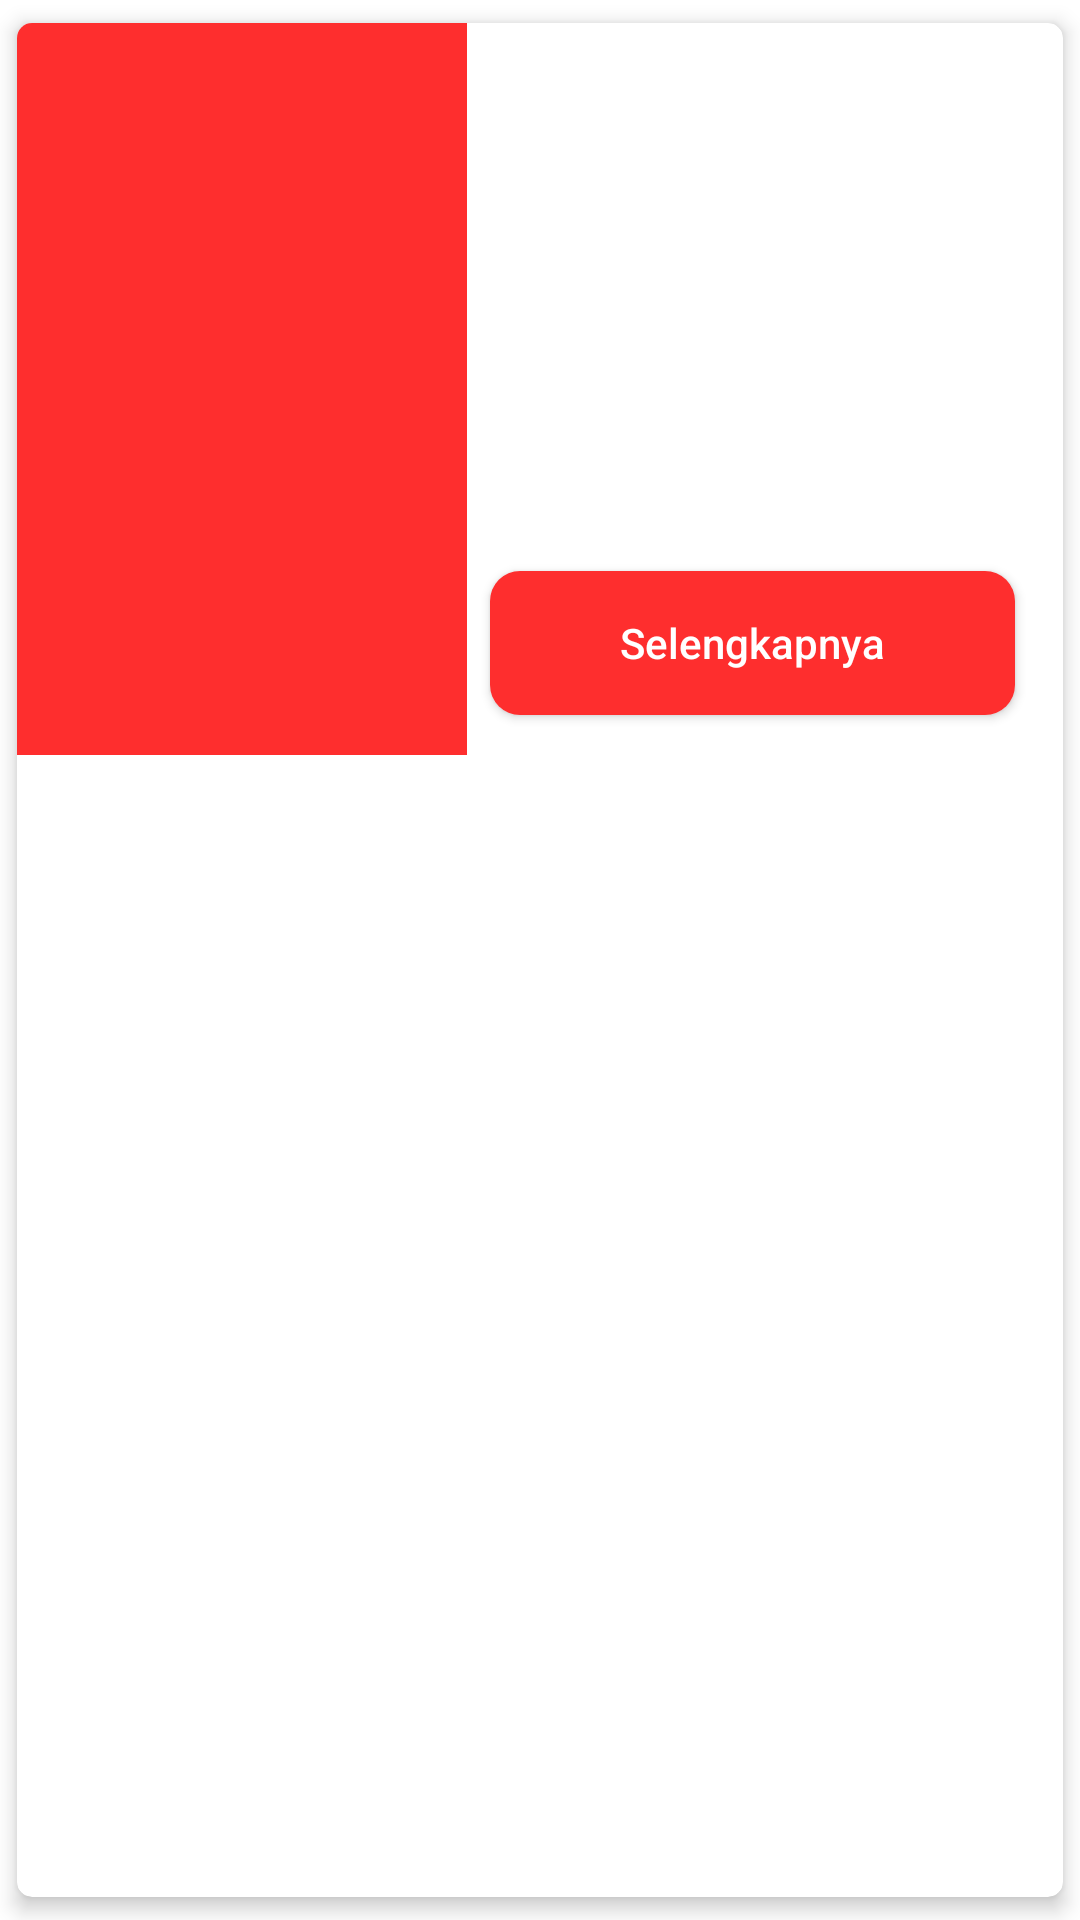

Produce the Android XML layout that renders to this screen, including the resource entries it uses.
<!-- AndroidManifest.xml: application theme Theme.Movies -->
<!-- res/layout/items_tvshow.xml -->
<?xml version="1.0" encoding="utf-8"?>
<androidx.cardview.widget.CardView xmlns:android="http://schemas.android.com/apk/res/android"
    xmlns:app="http://schemas.android.com/apk/res-auto"
    xmlns:tools="http://schemas.android.com/tools"
    android:id="@+id/cv_item_episode"
    android:layout_width="match_parent"
    android:layout_height="wrap_content"
    android:orientation="vertical"
    app:cardCornerRadius="5dp"
    app:cardElevation="4dp"
    app:cardMaxElevation="4dp"
    app:cardUseCompatPadding="true"
    android:background="@color/white">

    <androidx.constraintlayout.widget.ConstraintLayout
        android:id="@+id/item_container"
        android:layout_width="match_parent"
        android:layout_height="wrap_content">

        <ImageView
            android:id="@+id/img_poster_tvshow"
            android:layout_width="150dp"
            android:layout_height="244dp"
            android:layout_alignParentStart="true"
            android:layout_alignParentTop="true"
            android:src="@color/red2e"
            app:layout_constraintBottom_toBottomOf="parent"
            app:layout_constraintStart_toStartOf="parent"
            app:layout_constraintTop_toTopOf="parent"
            tools:ignore="ContentDescription" />

        <TextView
            android:id="@+id/tv_item_title_tvshow"
            android:layout_width="0dp"
            android:layout_height="wrap_content"
            android:layout_marginStart="16dp"
            android:layout_marginTop="16dp"
            android:layout_marginEnd="16dp"
            android:ellipsize="end"
            android:gravity="start"
            android:maxLines="2"
            android:textSize="16sp"
            android:textStyle="bold"
            app:layout_constraintEnd_toEndOf="parent"
            app:layout_constraintStart_toEndOf="@+id/img_poster_tvshow"
            app:layout_constraintTop_toTopOf="parent"
            tools:text="@string/title" />

        <TextView
            android:id="@+id/tv_item_description_tvshow"
            android:layout_width="0dp"
            android:layout_height="wrap_content"
            android:layout_marginTop="8dp"
            android:gravity="start"
            android:maxLines="7"
            android:textSize="14sp"
            app:layout_constraintEnd_toEndOf="@+id/tv_item_title_tvshow"
            app:layout_constraintStart_toStartOf="@+id/tv_item_title_tvshow"
            app:layout_constraintTop_toBottomOf="@+id/tv_item_title_tvshow"
            tools:text="@string/description" />

        <Button
            android:id="@+id/btn_item_read_tvshow"
            android:layout_width="175dp"
            android:layout_height="wrap_content"
            android:layout_marginTop="145dp"
            android:background="@drawable/bg_button"
            android:drawableEnd="@drawable/ic_arrow_right_white"
            android:text="@string/read_more"
            android:textAllCaps="false"
            android:textColor="@android:color/white"
            android:textSize="14sp"
            app:layout_constraintEnd_toEndOf="@+id/tv_item_title_tvshow"
            app:layout_constraintHorizontal_bias="1.0"
            app:layout_constraintStart_toStartOf="@+id/tv_item_title_tvshow"
            app:layout_constraintTop_toBottomOf="@+id/tv_item_title_tvshow" />

    </androidx.constraintlayout.widget.ConstraintLayout>
</androidx.cardview.widget.CardView>
<!-- resources referenced by this layout -->
<resources>
  <color name="red2e">#FE2E2E</color>
  <color name="white">#FCFCFC</color>
  <!-- drawable bg_button (drawable) -->
  <?xml version="1.0" encoding="utf-8"?>
  <selector xmlns:android="http://schemas.android.com/apk/res/android">
      <item android:state_pressed="true">
          <shape>
              <solid android:color="@color/red2e" />
              <corners android:radius="8dp" />
              <padding android:left="4dp" android:right="4dp" />
          </shape>
      </item>
      <item>
          <shape>
              <solid android:color="@color/red2e" />
              <corners android:radius="10dp" />
              <padding android:left="4dp" android:right="4dp" />
          </shape>
      </item>
  </selector>
  <string name="description">Description</string>
  <string name="read_more">Selengkapnya</string>
  <string name="title">Title</string>
  <style name="Theme.Movies" parent="Theme.MaterialComponents.DayNight.DarkActionBar">
          
          <item name="colorPrimary">@color/red2e</item>
          <item name="colorPrimaryVariant">@color/red2c</item>
          <item name="colorOnPrimary">@color/white</item>
          
          <item name="colorSecondary">@color/teal_200</item>
          <item name="colorSecondaryVariant">@color/teal_700</item>
          <item name="colorOnSecondary">@color/black</item>
          
          <item name="android:statusBarColor" tools:targetApi="l">?attr/colorPrimaryVariant</item>
          
      </style>
  <color name="red2c">#BA2020</color>
  <color name="teal_200">#FF03DAC5</color>
  <color name="teal_700">#FF018786</color>
  <color name="black">#FF000000</color>
</resources>
